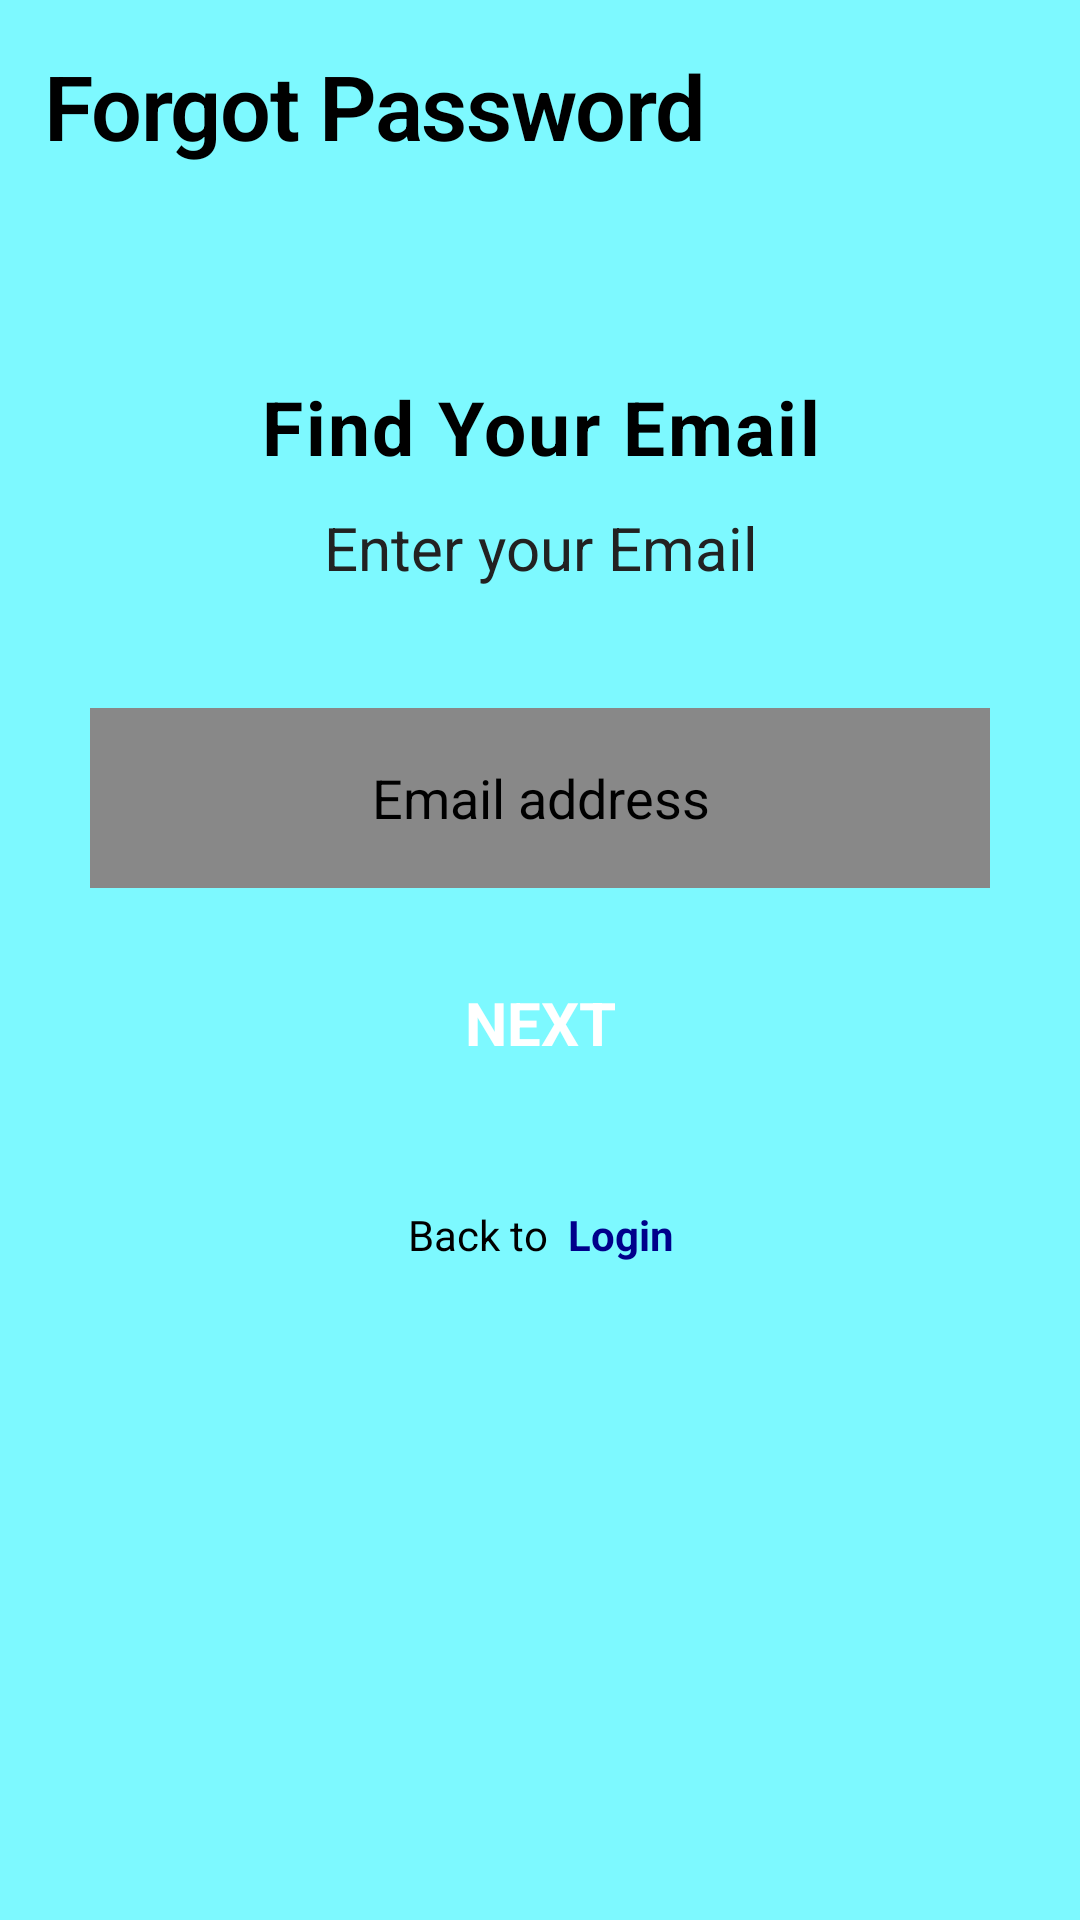

This screen was rendered from an Android layout file. Write that file and the resources it references.
<!-- AndroidManifest.xml: application theme Theme.ProjectUTS -->
<!-- res/layout/activity_forgot_password.xml -->
<?xml version="1.0" encoding="utf-8"?>
<androidx.constraintlayout.widget.ConstraintLayout xmlns:android="http://schemas.android.com/apk/res/android"
    xmlns:app="http://schemas.android.com/apk/res-auto"
    xmlns:tools="http://schemas.android.com/tools"
    android:layout_width="match_parent"
    android:layout_height="match_parent"
    tools:context=".ForgotPasswordActivity"
    android:background="@color/biruelektrik">

    <TextView
        android:id="@+id/tit_forget"
        android:layout_width="match_parent"
        android:layout_height="wrap_content"
        android:text="@string/forgot_password"
        android:textSize="30sp"
        android:textStyle="bold"
        android:textColor="@color/black"
        android:layout_marginTop="15dp"
        android:layout_marginStart="15dp"
        style="@style/TextAppearance.MaterialComponents.Headline1"
        app:layout_constraintStart_toStartOf="parent"
        app:layout_constraintTop_toTopOf="parent"
        app:layout_constraintEnd_toEndOf="parent"/>

    <TextView
        android:id="@+id/findyour"
        android:layout_width="match_parent"
        android:layout_height="wrap_content"
        android:text="@string/find_your_email"
        android:textSize="25sp"
        android:textAlignment="center"
        android:textColor="@color/black"
        android:textStyle="bold"
        android:layout_marginTop="60dp"
        android:padding="10dp"
        style="@style/TextAppearance.MaterialComponents.Body1"
        app:layout_constraintTop_toBottomOf="@+id/tit_forget"/>

    <TextView
        android:id="@+id/enteryour"
        android:layout_width="match_parent"
        android:layout_height="wrap_content"
        android:text="@string/enter_your_email"
        android:textColor="@color/almostblack"
        android:textSize="20sp"
        android:textAlignment="center"
        app:layout_constraintTop_toBottomOf="@+id/findyour" />

    <EditText
        android:id="@+id/et_email3"
        android:layout_width="300dp"
        android:layout_height="60dp"
        android:layout_marginStart="16dp"
        android:layout_marginTop="40dp"
        android:layout_marginEnd="16dp"
        android:background="@color/gray"
        android:ems="5"
        android:hint="@string/email_address"
        android:inputType="textEmailAddress"
        android:textAlignment="center"
        android:textColor="@color/white"
        android:textColorHint="@color/black"
        app:layout_constraintEnd_toEndOf="parent"
        app:layout_constraintStart_toStartOf="parent"
        app:layout_constraintTop_toBottomOf="@+id/enteryour"
        android:autofillHints="emailAddress" />

    <androidx.appcompat.widget.AppCompatButton
        android:id="@+id/next2"
        style="@style/ButtonPink"
        android:layout_width="300dp"
        android:layout_height="60dp"
        android:layout_marginStart="16dp"
        android:layout_marginTop="15dp"
        android:layout_marginEnd="16dp"
        android:text="@string/txt_nextt"
        app:layout_constraintEnd_toEndOf="parent"
        app:layout_constraintStart_toStartOf="parent"
        app:layout_constraintTop_toBottomOf="@+id/et_email3" />

    <TextView
        android:id="@+id/backlogin"
        android:layout_width="match_parent"
        android:layout_height="wrap_content"
        android:padding="16dp"
        android:layout_marginTop="15dp"
        android:text="@string/back_to_login"
        android:textAlignment="center"
        android:textColor="@color/black"
        app:layout_constraintStart_toStartOf="parent"
        app:layout_constraintEnd_toEndOf="parent"
        app:layout_constraintTop_toBottomOf="@+id/next2" />

</androidx.constraintlayout.widget.ConstraintLayout>
<!-- resources referenced by this layout -->
<resources>
  <color name="almostblack">#222</color>
  <color name="biruelektrik">#7DF9FF</color>
  <color name="black">#FF000000</color>
  <color name="gray">#888888</color>
  <color name="white">#FFFFFFFF</color>
  <string name="back_to_login">Back to <font color="#00008b"><b> Login</b></font></string>
  <string name="email_address">Email address</string>
  <string name="enter_your_email">Enter your Email</string>
  <string name="find_your_email">Find Your Email</string>
  <string name="forgot_password">Forgot Password</string>
  <string name="txt_nextt">Next</string>
  <style name="ButtonPink">
          <item name="android:background">@drawable/bg_button</item>
          <item name="android:backgroundTint">@color/birudark</item>
          <item name="fontFamily">@font/montserrat</item>
          <item name="android:textColor">@color/white</item>
          <item name="android:textSize">20sp</item>
          <item name="android:textStyle">bold</item>
      </style>
  <style name="Theme.ProjectUTS" parent="Base.Theme.ProjectUTS" />
  <color name="birudark">#00008b</color>
  <style name="Base.Theme.ProjectUTS" parent="Theme.MaterialComponents.DayNight.NoActionBar">
          
          
      </style>
</resources>
